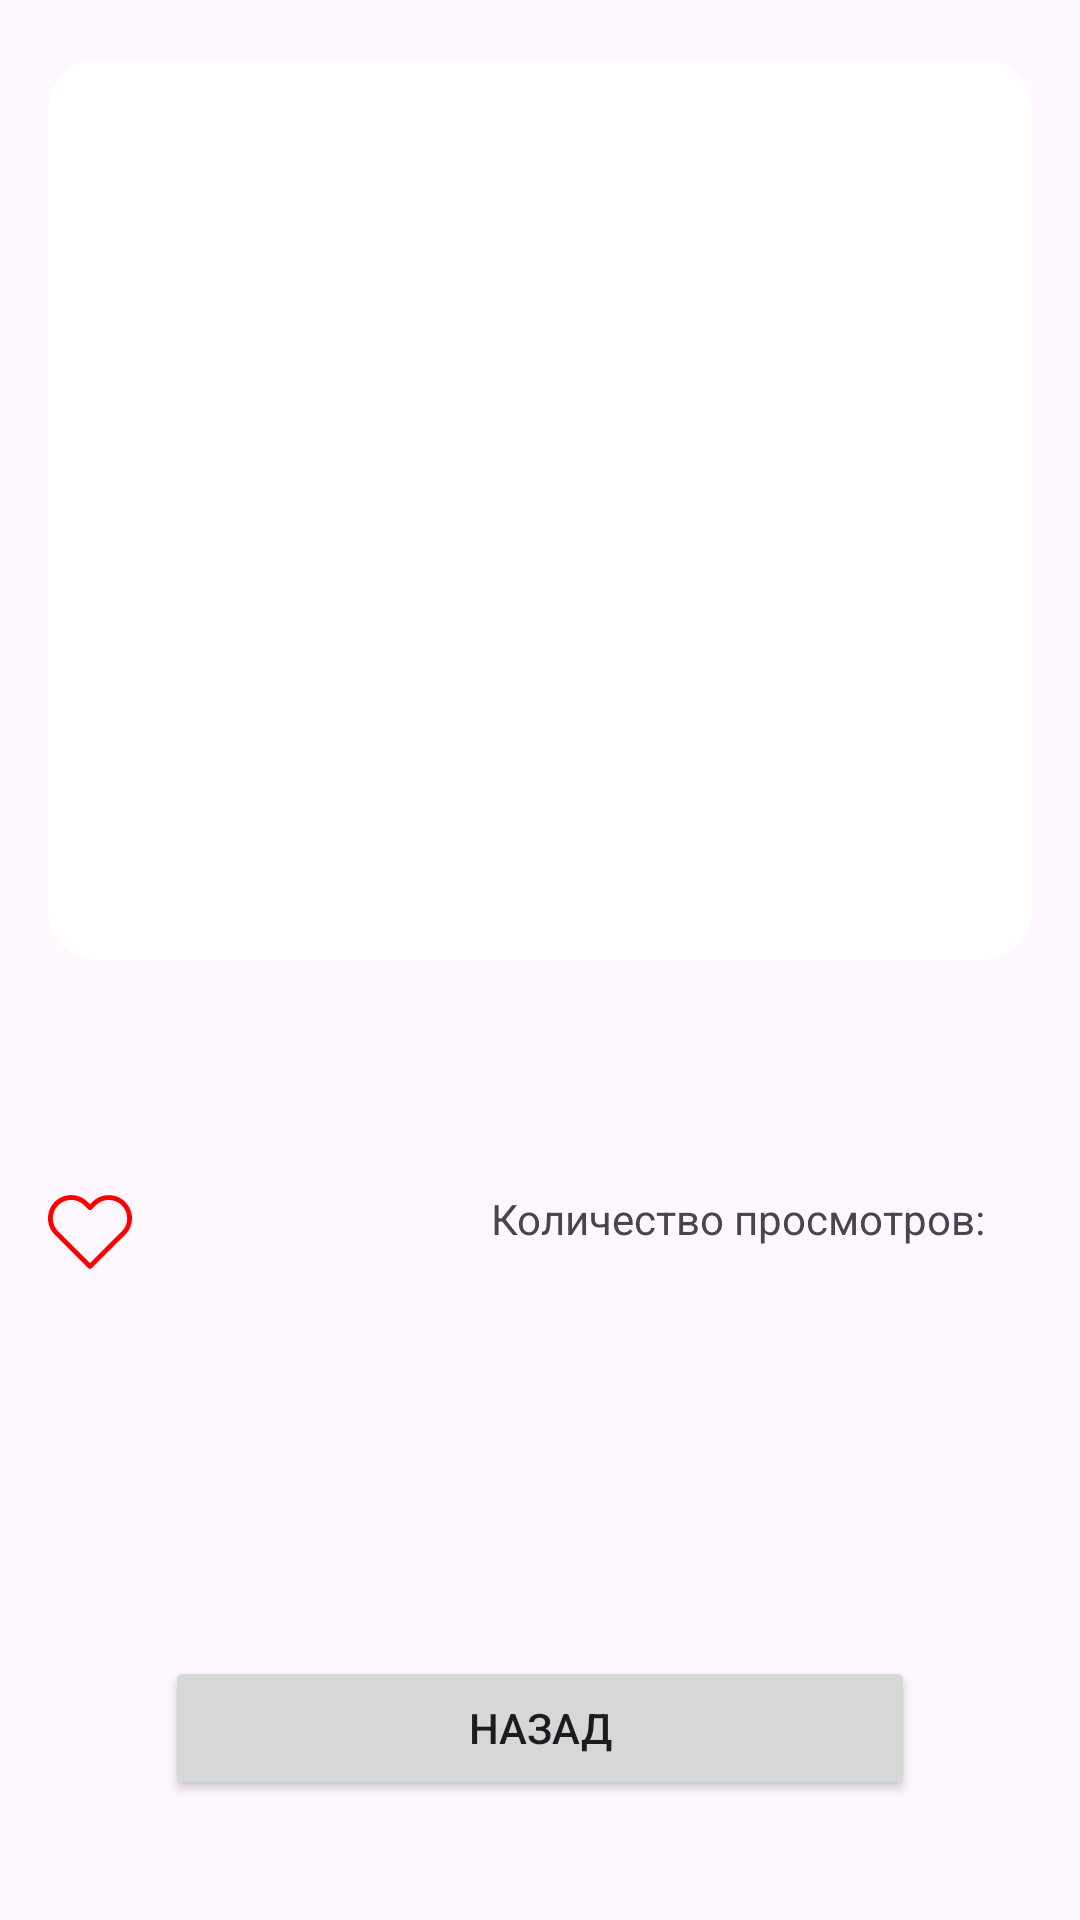

Android layout source for this screen:
<!-- AndroidManifest.xml: application theme Theme.FavoriteRegions -->
<!-- res/layout/activity_region.xml -->
<?xml version="1.0" encoding="utf-8"?>
<androidx.constraintlayout.widget.ConstraintLayout
    xmlns:tools="http://schemas.android.com/tools"
    xmlns:app="http://schemas.android.com/apk/res-auto"
    xmlns:android="http://schemas.android.com/apk/res/android"
    android:layout_width="match_parent"
    android:layout_height="match_parent">

    <androidx.cardview.widget.CardView
        android:id="@+id/region_images_card_view"
        android:layout_width="match_parent"
        android:layout_height="300dp"
        android:layout_marginTop="20dp"
        app:cardCornerRadius="16dp"
        app:cardElevation="0dp"
        android:layout_marginHorizontal="16dp"
        app:layout_constraintStart_toStartOf="parent"
        app:layout_constraintTop_toTopOf="parent"
        app:layout_constraintEnd_toEndOf="parent">

        <androidx.viewpager.widget.ViewPager
            android:id="@+id/view_pager_region_image"
            android:accessibilityLiveRegion="polite"
            android:orientation="horizontal"
            android:layout_width="match_parent"
            android:layout_height="match_parent"
            android:contentDescription="@null" />

    </androidx.cardview.widget.CardView>

    <TextView
        android:id="@+id/region_name"
        android:layout_width="wrap_content"
        android:layout_height="wrap_content"
        android:layout_marginStart="16dp"
        android:layout_marginTop="15dp"
        android:textSize="16sp"
        android:textStyle="bold"
        app:layout_constraintStart_toStartOf="@id/region_images_card_view"
        app:layout_constraintTop_toBottomOf="@+id/region_images_card_view"
        app:layout_constraintEnd_toEndOf="@+id/region_images_card_view"
        tools:text="Region Name" />

    <ImageView
        android:id="@+id/region_image_heart"
        android:layout_width="28dp"
        android:layout_height="28dp"
        android:layout_marginTop="40dp"
        android:src="@drawable/ic_heart"
        app:layout_constraintStart_toStartOf="@id/region_images_card_view"
        app:layout_constraintTop_toBottomOf="@id/region_name"/>

    <TextView
        android:id="@+id/text_count_views"
        android:layout_width="wrap_content"
        android:layout_height="wrap_content"
        android:text="@string/count_views"
        android:gravity="center"
        app:layout_constraintTop_toTopOf="@id/region_image_heart"
        app:layout_constraintEnd_toEndOf="@id/region_images_card_view"
        android:layout_marginEnd="16dp"/>

    <Button
        android:id="@+id/button_back"
        android:layout_width="250dp"
        android:layout_height="wrap_content"
        app:layout_constraintBottom_toBottomOf="parent"
        app:layout_constraintStart_toStartOf="parent"
        app:layout_constraintEnd_toEndOf="parent"
        android:text="@string/back"
        android:layout_marginBottom="40dp" />

</androidx.constraintlayout.widget.ConstraintLayout>
<!-- resources referenced by this layout -->
<resources>
  <!-- drawable ic_heart (drawable) -->
  <vector xmlns:android="http://schemas.android.com/apk/res/android"
      android:width="800dp"
      android:height="800dp"
      android:viewportWidth="471.7"
      android:viewportHeight="471.7">
    <path
        android:pathData="M433.6,67c-24.7,-24.7 -57.4,-38.2 -92.3,-38.2s-67.7,13.6 -92.4,38.3l-12.9,12.9l-13.1,-13.1c-24.7,-24.7 -57.6,-38.4 -92.5,-38.4c-34.8,0 -67.6,13.6 -92.2,38.2c-24.7,24.7 -38.3,57.5 -38.2,92.4c0,34.9 13.7,67.6 38.4,92.3l187.8,187.8c2.6,2.6 6.1,4 9.5,4c3.4,0 6.9,-1.3 9.5,-3.9l188.2,-187.5c24.7,-24.7 38.3,-57.5 38.3,-92.4C471.8,124.5 458.3,91.7 433.6,67zM414.4,232.7l-178.7,178l-178.3,-178.3c-19.6,-19.6 -30.4,-45.6 -30.4,-73.3s10.7,-53.7 30.3,-73.2c19.5,-19.5 45.5,-30.3 73.1,-30.3c27.7,0 53.8,10.8 73.4,30.4l22.6,22.6c5.3,5.3 13.8,5.3 19.1,0l22.4,-22.4c19.6,-19.6 45.7,-30.4 73.3,-30.4c27.6,0 53.6,10.8 73.2,30.3c19.6,19.6 30.3,45.6 30.3,73.3C444.8,187.1 434,213.1 414.4,232.7z"
        android:fillColor="#FF0000"/>
  </vector>
  <string name="back">Назад</string>
  <string name="count_views">Количество просмотров: </string>
  <style name="Theme.FavoriteRegions" parent="Base.Theme.FavoriteRegions" />
  <style name="Base.Theme.FavoriteRegions" parent="Theme.Material3.DayNight.NoActionBar">
          
          
      </style>
</resources>
